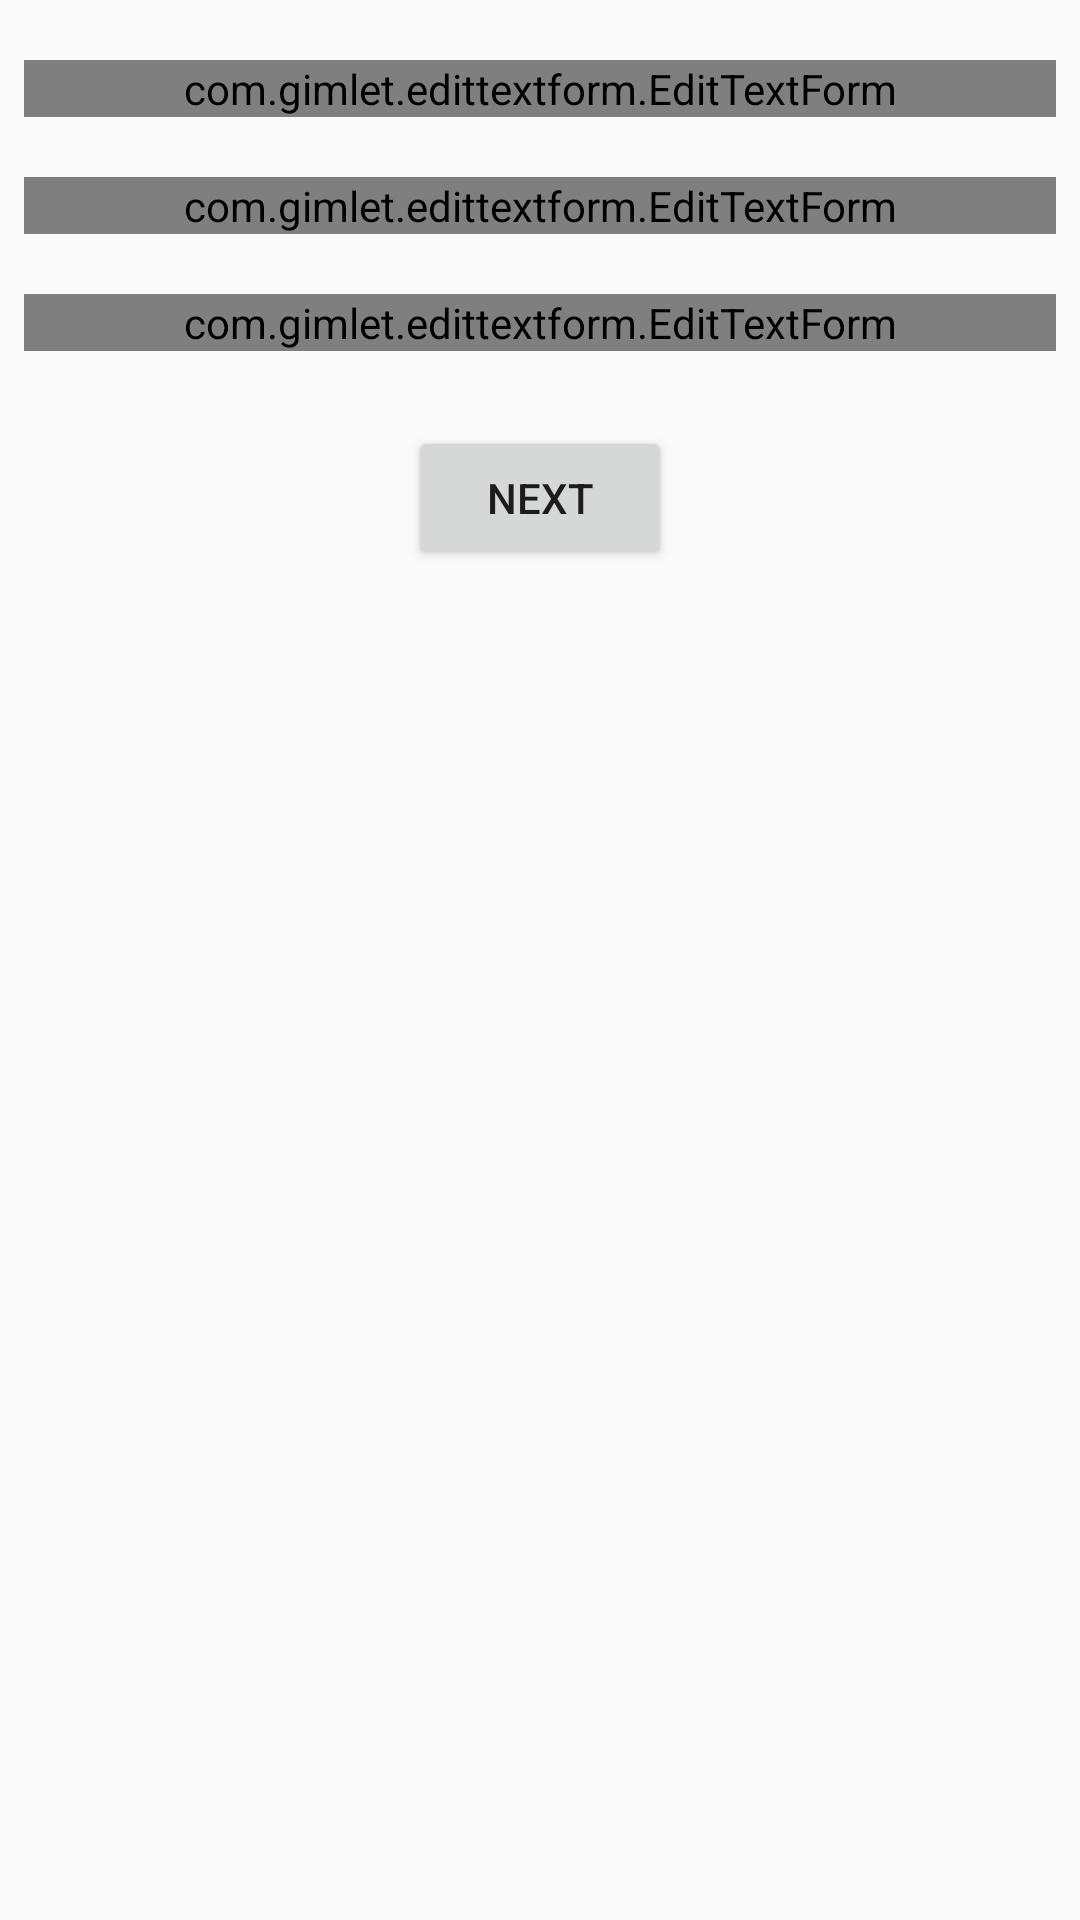

Produce the Android XML layout that renders to this screen, including the resource entries it uses.
<!-- AndroidManifest.xml: application theme AppTheme -->
<!-- res/layout/activity_main.xml -->
<?xml version="1.0" encoding="utf-8"?>
<LinearLayout
    xmlns:android="http://schemas.android.com/apk/res/android"
    xmlns:tools="http://schemas.android.com/tools"
    android:layout_width="match_parent"
    android:layout_height="match_parent"
    android:orientation="vertical"
    tools:context="com.gimlet.edittextformgimlet.MainActivity">

    <com.google.android.material.textfield.TextInputLayout
        style="@style/TextInputLayoutForm"
        android:layout_width="match_parent"
        android:layout_height="wrap_content">
        <com.gimlet.edittextform.EditTextForm
            android:id="@+id/etfName"
            android:layout_width="match_parent"
            android:layout_height="wrap_content"
            android:hint="@string/name"
            android:inputType="textCapWords"/>
    </com.google.android.material.textfield.TextInputLayout>

    <com.google.android.material.textfield.TextInputLayout
        style="@style/TextInputLayoutForm"
        android:layout_width="match_parent"
        android:layout_height="wrap_content">
        <com.gimlet.edittextform.EditTextForm
            android:id="@+id/etfEmail"
            android:layout_width="match_parent"
            android:layout_height="wrap_content"
            android:hint="@string/email"
            android:inputType="textEmailAddress"/>
    </com.google.android.material.textfield.TextInputLayout>

    <com.google.android.material.textfield.TextInputLayout
        style="@style/TextInputLayoutForm"
        android:layout_width="match_parent"
        android:layout_height="wrap_content">
        <com.gimlet.edittextform.EditTextForm
            android:id="@+id/etfCard"
            android:layout_width="match_parent"
            android:layout_height="wrap_content"
            android:maxLength="16"
            android:hint="@string/card_number"
            android:inputType="number" />
    </com.google.android.material.textfield.TextInputLayout>

    <Button
        android:id="@+id/btnNext"
        android:layout_width="wrap_content"
        android:layout_height="wrap_content"
        android:layout_marginTop="25dp"
        android:text="@string/next"
        android:layout_gravity="center_horizontal"/>

</LinearLayout>
<!-- resources referenced by this layout -->
<resources>
  <string name="card_number">Card number</string>
  <string name="email">E-mail</string>
  <string name="name">Name</string>
  <string name="next">Next</string>
  <style name="TextInputLayoutForm">
          <item name="android:layout_marginLeft">8dp</item>
          <item name="android:layout_marginRight">8dp</item>
          <item name="android:layout_marginTop">20dp</item>
      </style>
  <style name="AppTheme" parent="Theme.AppCompat.Light.DarkActionBar">
          
          <item name="colorPrimary">@color/colorPrimary</item>
          <item name="colorPrimaryDark">@color/colorPrimaryDark</item>
          <item name="colorAccent">@color/colorAccent</item>
      </style>
  <!-- not gathered from this repository: default colours our renderer supplied (Android Studio template values) -->
  <color name="colorPrimary">#FF6200EE</color>
  <color name="colorPrimaryDark">#FF3700B3</color>
  <color name="colorAccent">#FF03DAC5</color>
</resources>
